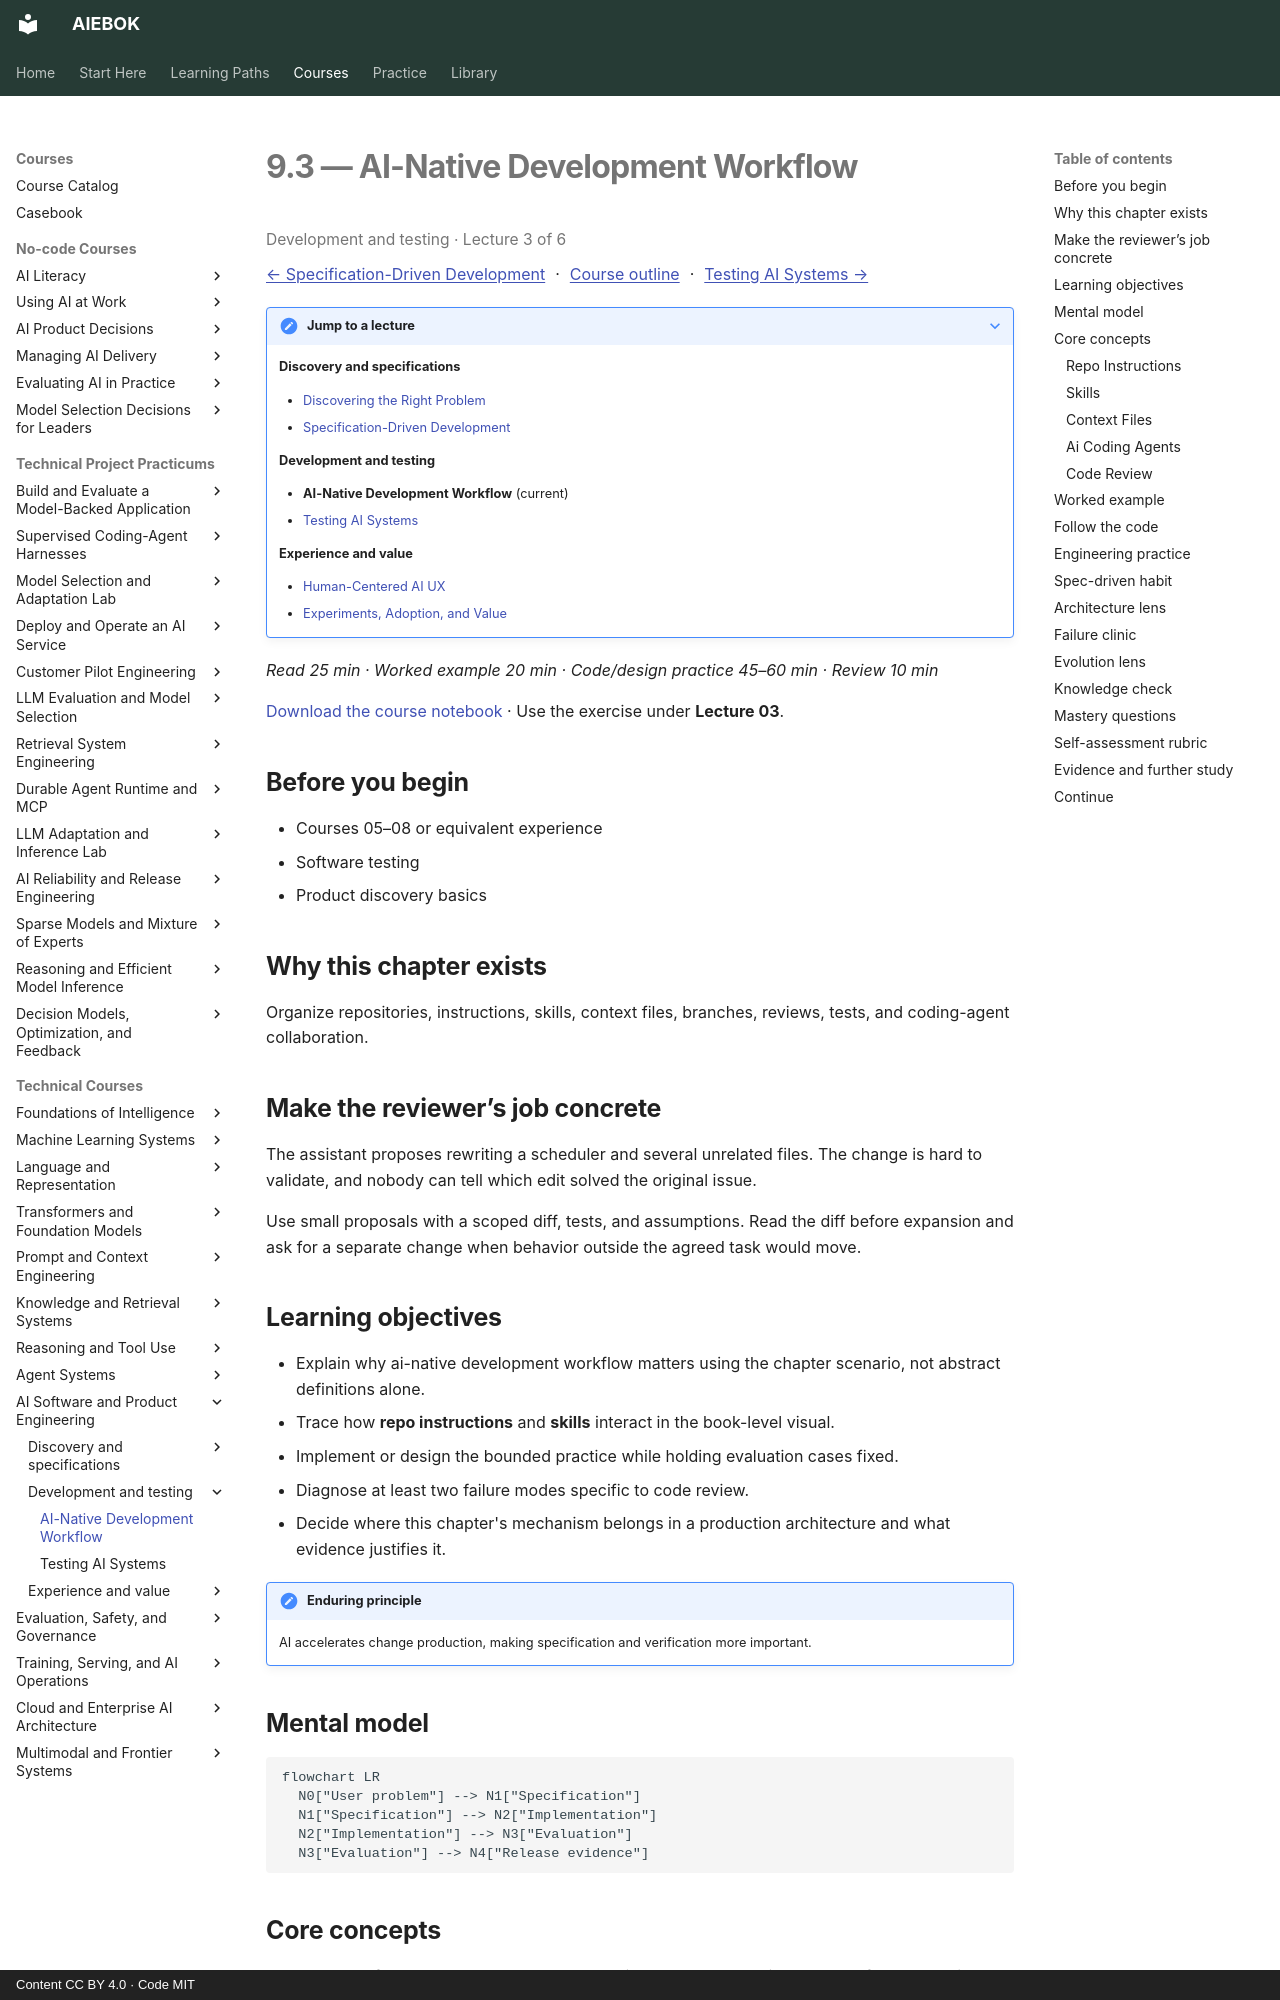

repository: mahalingam-inapp/aiebok · page: books/09-ai-software-and-product-engineering/03-ai-native-development-workflow/index.html · generator: mkdocs · copyright: Content CC BY 4.0 · Code MIT

# 9.3 — AI-Native Development Workflow

<p class="study-position" data-course="09-ai-software-and-product-engineering" data-lecture="03-ai-native-development-workflow.md">Development and testing · Lecture 3 of 6</p>

[← Specification-Driven Development](02-specification-driven-development.md) · [Course outline](index.md#course-outline){ .study-overview } · [Testing AI Systems →](04-testing-ai-systems.md)
{: .study-directions }

??? note "Jump to a lecture"

    **Discovery and specifications**

    - [Discovering the Right Problem](01-discovering-the-right-problem.md)
    - [Specification-Driven Development](02-specification-driven-development.md)

    **Development and testing**

    - **AI-Native Development Workflow** (current)
    - [Testing AI Systems](04-testing-ai-systems.md)

    **Experience and value**

    - [Human-Centered AI UX](05-human-centered-ai-ux.md)
    - [Experiments, Adoption, and Value](06-experiments-adoption-and-value.md)

*Read 25 min · Worked example 20 min · Code/design practice 45–60 min · Review 10 min*

[Download the course notebook](../../assets/notebooks/09-ai-software-and-product-engineering.ipynb){ download } · Use the exercise under **Lecture 03**.

## Before you begin

- Courses 05–08 or equivalent experience
- Software testing
- Product discovery basics

## Why this chapter exists

Organize repositories, instructions, skills, context files, branches, reviews, tests, and coding-agent collaboration.

## Make the reviewer’s job concrete

The assistant proposes rewriting a scheduler and several unrelated files. The change is hard to validate, and nobody can tell which edit solved the original issue.

Use small proposals with a scoped diff, tests, and assumptions. Read the diff before expansion and ask for a separate change when behavior outside the agreed task would move.

## Learning objectives

- Explain why ai-native development workflow matters using the chapter scenario, not abstract definitions alone.
- Trace how **repo instructions** and **skills** interact in the book-level visual.
- Implement or design the bounded practice while holding evaluation cases fixed.
- Diagnose at least two failure modes specific to code review.
- Decide where this chapter's mechanism belongs in a production architecture and what evidence justifies it.

!!! note "Enduring principle"
    AI accelerates change production, making specification and verification more important.

## Mental model

```mermaid
flowchart LR
  N0["User problem"] --> N1["Specification"]
  N1["Specification"] --> N2["Implementation"]
  N2["Implementation"] --> N3["Evaluation"]
  N3["Evaluation"] --> N4["Release evidence"]
```

## Core concepts

The concepts form a system, not a vocabulary list. Read each section below before attempting the practice exercise.

### Repo Instructions

Repo instructions—AGENTS.md, CONTRIBUTING—orient coding agents to build, test, and review conventions. They reduce wrong-file edits and skipped tests. See the [Repo Instructions concept card](../../concepts/cards/repo-instructions.md).

**Example:** Instructions specify pytest command, lint rules, and forbidden directories.

**Evidence of understanding:** Run agent on sample task and measure review comments tied to instruction violations.
